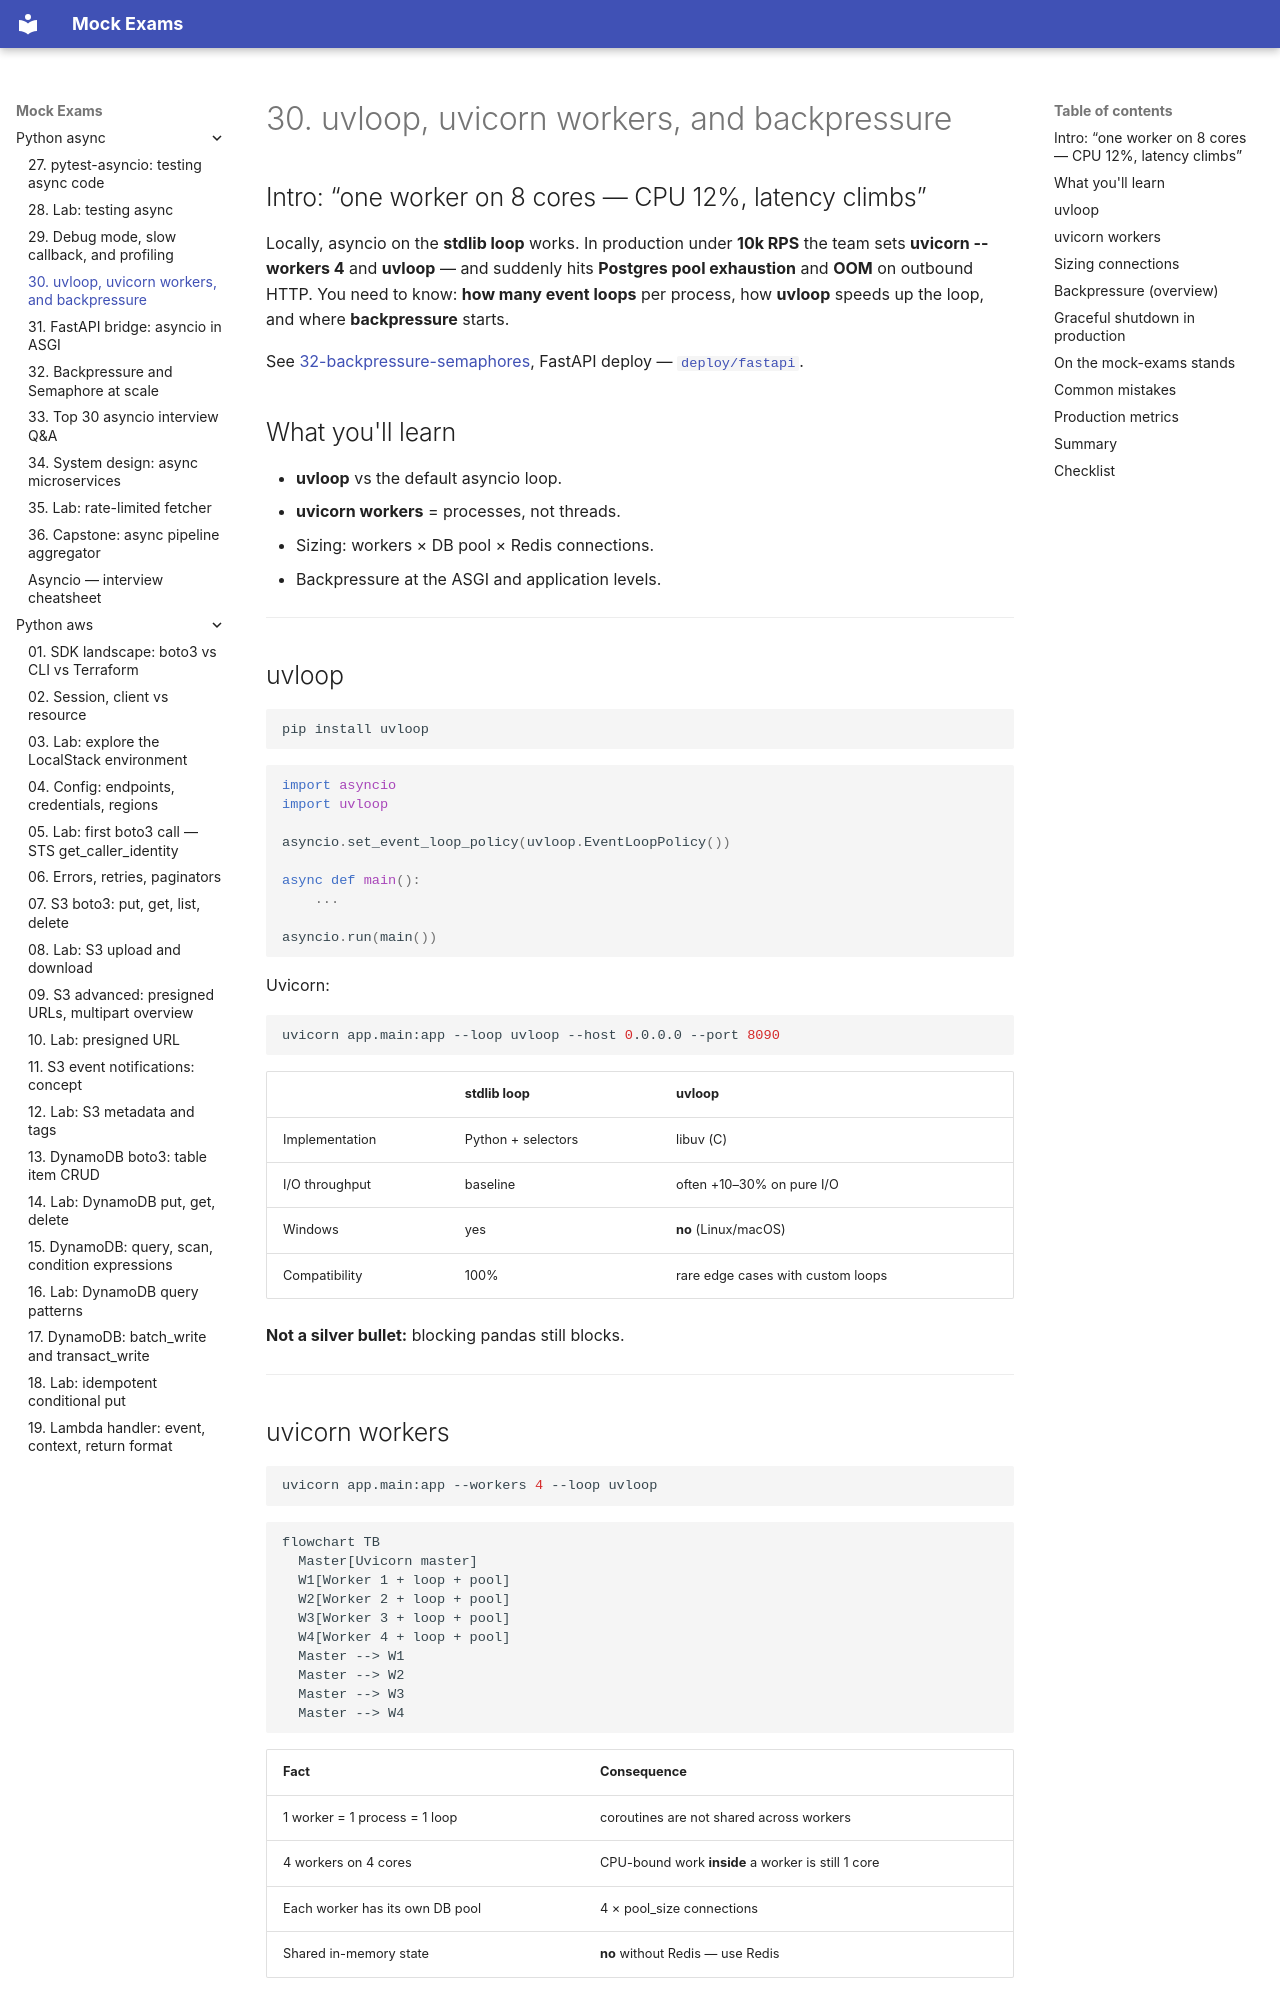

repository: FedorArbuzov/mock-exams · page: python-async/30-uvloop-production/index.html · generator: mkdocs

# 30. uvloop, uvicorn workers, and backpressure

## Intro: “one worker on 8 cores — CPU 12%, latency climbs”

Locally, asyncio on the **stdlib loop** works. In production under **10k RPS** the team sets **uvicorn --workers 4** and **uvloop** — and suddenly hits **Postgres pool exhaustion** and **OOM** on outbound HTTP. You need to know: **how many event loops** per process, how **uvloop** speeds up the loop, and where **backpressure** starts.

See [32-backpressure-semaphores](32-backpressure-semaphores.md), FastAPI deploy — [`deploy/fastapi`](../../deploy/fastapi/README.md).

## What you'll learn

- **uvloop** vs the default asyncio loop.
- **uvicorn workers** = processes, not threads.
- Sizing: workers × DB pool × Redis connections.
- Backpressure at the ASGI and application levels.

---

## uvloop

```bash
pip install uvloop
```

```python
import asyncio
import uvloop

asyncio.set_event_loop_policy(uvloop.EventLoopPolicy())

async def main():
    ...

asyncio.run(main())
```

Uvicorn:

```bash
uvicorn app.main:app --loop uvloop --host 0.0.0.0 --port 8090
```

| | stdlib loop | uvloop |
|---|-------------|--------|
| Implementation | Python + selectors | libuv (C) |
| I/O throughput | baseline | often +10–30% on pure I/O |
| Windows | yes | **no** (Linux/macOS) |
| Compatibility | 100% | rare edge cases with custom loops |

**Not a silver bullet:** blocking pandas still blocks.

---
